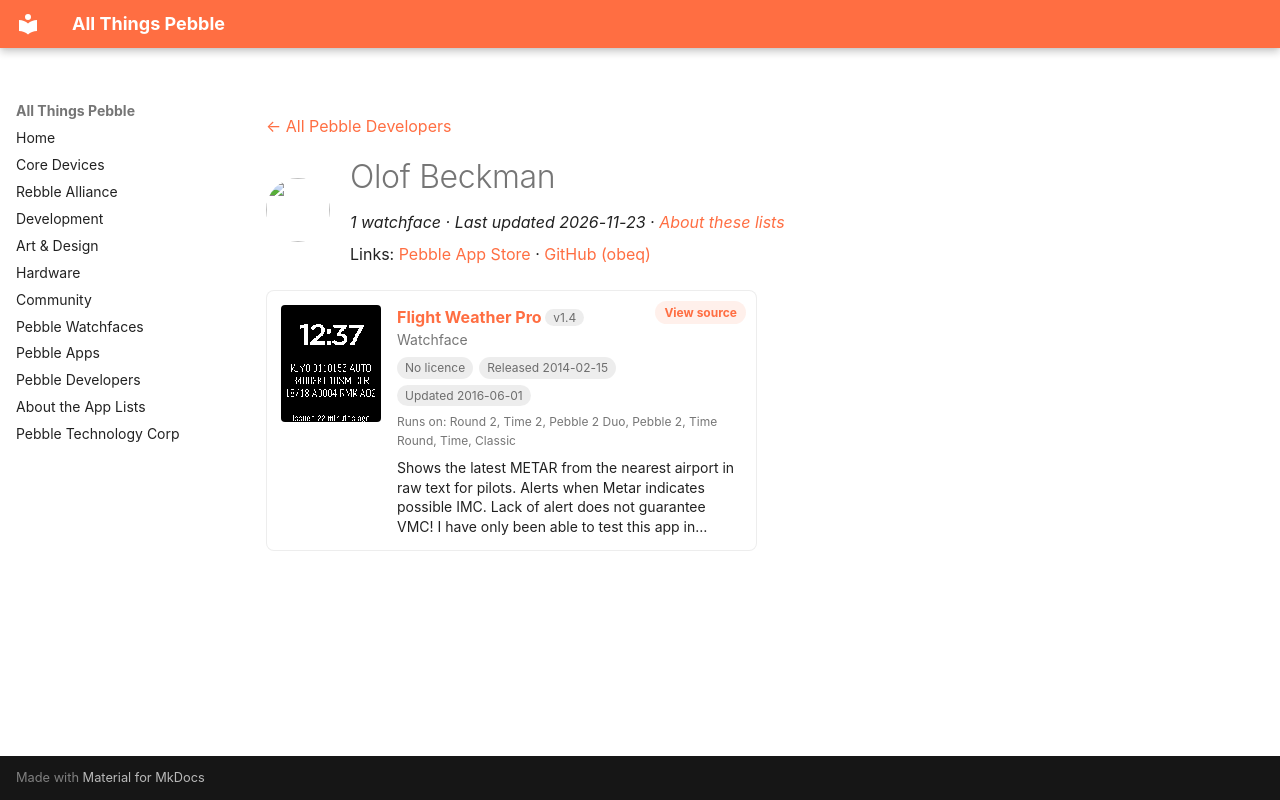

repository: saltedlolly/all-things-pebble · page: developers/olof-beckman.html · generator: mkdocs

---
title: "Olof Beckman"
hide:
  - toc
---

<!-- Generated by scripts/update_app_directory.py: do not edit by hand -->
[← All Pebble Developers](../developers.md)

<div class="dev-header" markdown>
<img class="dev-avatar" src="https://github.com/obeq.png?size=128" alt="" width="64" height="64" loading="lazy" onerror="this.remove()">
<div class="dev-intro" markdown>

# Olof Beckman

*1 watchface · Last updated 2026-11-23 · [About these lists](../about-app-lists.md)*

Links: [Pebble App Store](https://apps.repebble.com/apps/dev/olof-beckman_52dd224ef3be1cccd20000ac) · [GitHub (obeq)](https://github.com/obeq)

</div>
</div>

<div class="app-grid dev-apps" data-search-exclude>
<div class="app-card" data-type="watchface" data-title="flight weather pro" data-released="2014-02-15" data-updated="2016-06-01">
<a class="app-shot" href="https://apps.repebble.com/52ff298cc7c81bc75c000122" data-search-exclude><img src="../images/apps/52ff298cc7c81bc75c000122.png" alt="Flight Weather Pro" loading="lazy"></a>
<div class="app-info">
<h2 class="app-name" id="app-52ff298cc7c81bc75c000122"><a href="https://apps.repebble.com/52ff298cc7c81bc75c000122">Flight Weather Pro</a> <span class="app-version" title="Latest version" data-search-exclude>v1.4</span></h2>
<a class="app-source" href="https://github.com/obeq/PebbleFlightWeather" title="Source code" data-search-exclude>View source</a>
<div class="app-dev">Watchface</div>
<div class="app-tags" data-search-exclude><span class="app-licence app-licence--none" title="Licence">No licence</span> <span title="First published in the app store">Released 2014-02-15</span> <span title="Latest release in the app store">Updated 2016-06-01</span></div>
<div class="app-watches" title="Supported watches" data-search-exclude>Runs on: Round 2, Time 2, Pebble 2 Duo, Pebble 2, Time Round, Time, Classic</div>
<p class="app-desc">Shows the latest METAR from the nearest airport in raw text for pilots. Alerts when Metar indicates possible IMC. Lack of alert does not guarantee VMC! I have only been able to test this app in…</p>
</div>
</div>
</div>
